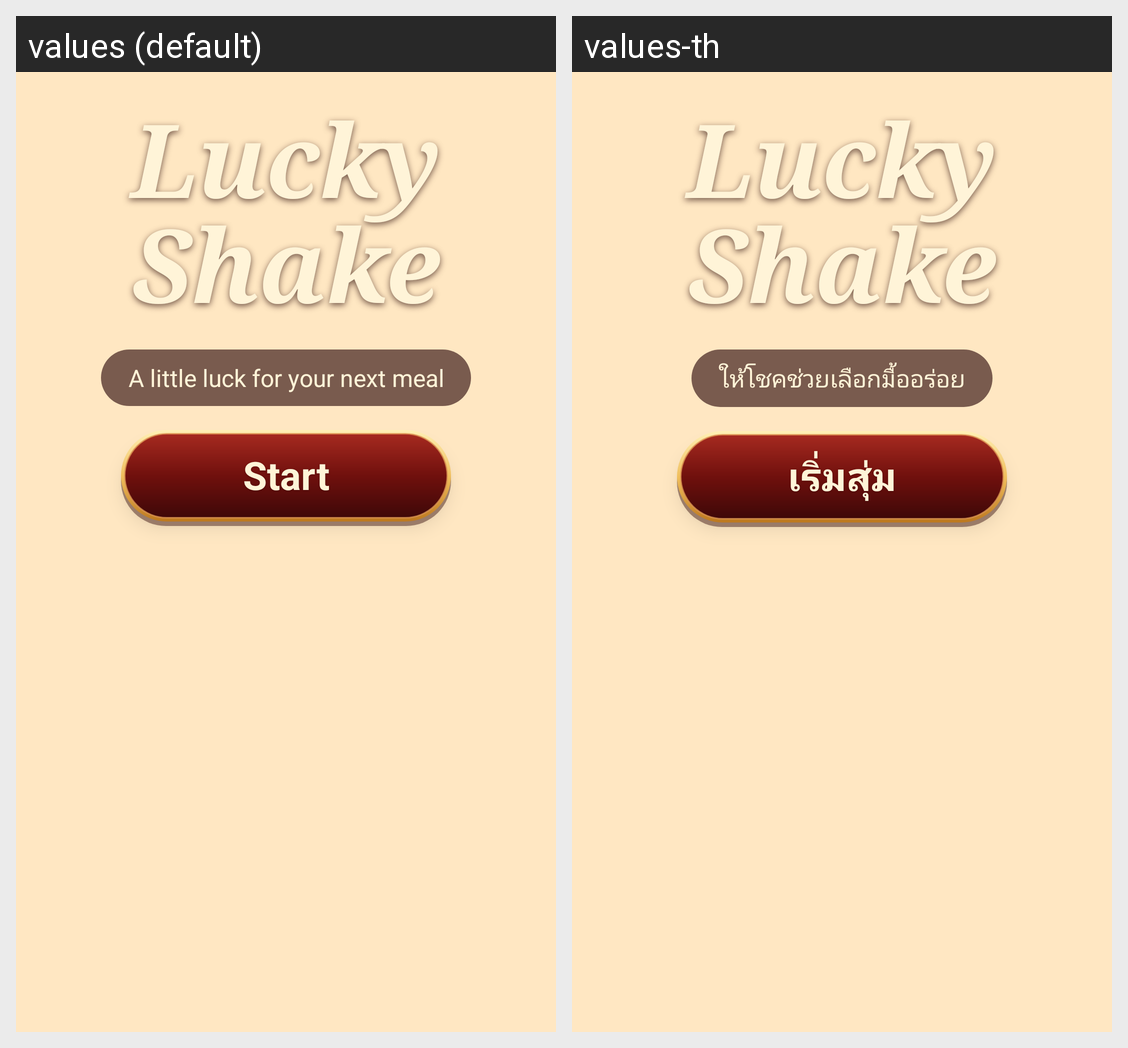

Translations of the strings shown on this Android screen, per locale in the grid:
Android screen res/layout/view_welcome_brand.xml rendered under 2 locales, left to right: values (default), values-th. Device: Nexus 5 (rendered at 1080×1920; each locale shown at half size, 540×960, under a caption strip naming it); theme Theme.LuckyShake.
Strings drawn on this screen, with the default value and each locale's value (text and hints the layout hard-codes, and strings that could not be matched under every locale, appear in the picture but are not listed):

welcome_brand
  values: Lucky
      Shake
  values-th: Lucky
      Shake  [not translated; the default value is used]

welcome_tagline
  values: A little luck for your next meal
  values-th: ให้โชคช่วยเลือกมื้ออร่อย

welcome_start
  values: Start
  values-th: เริ่มสุ่ม
